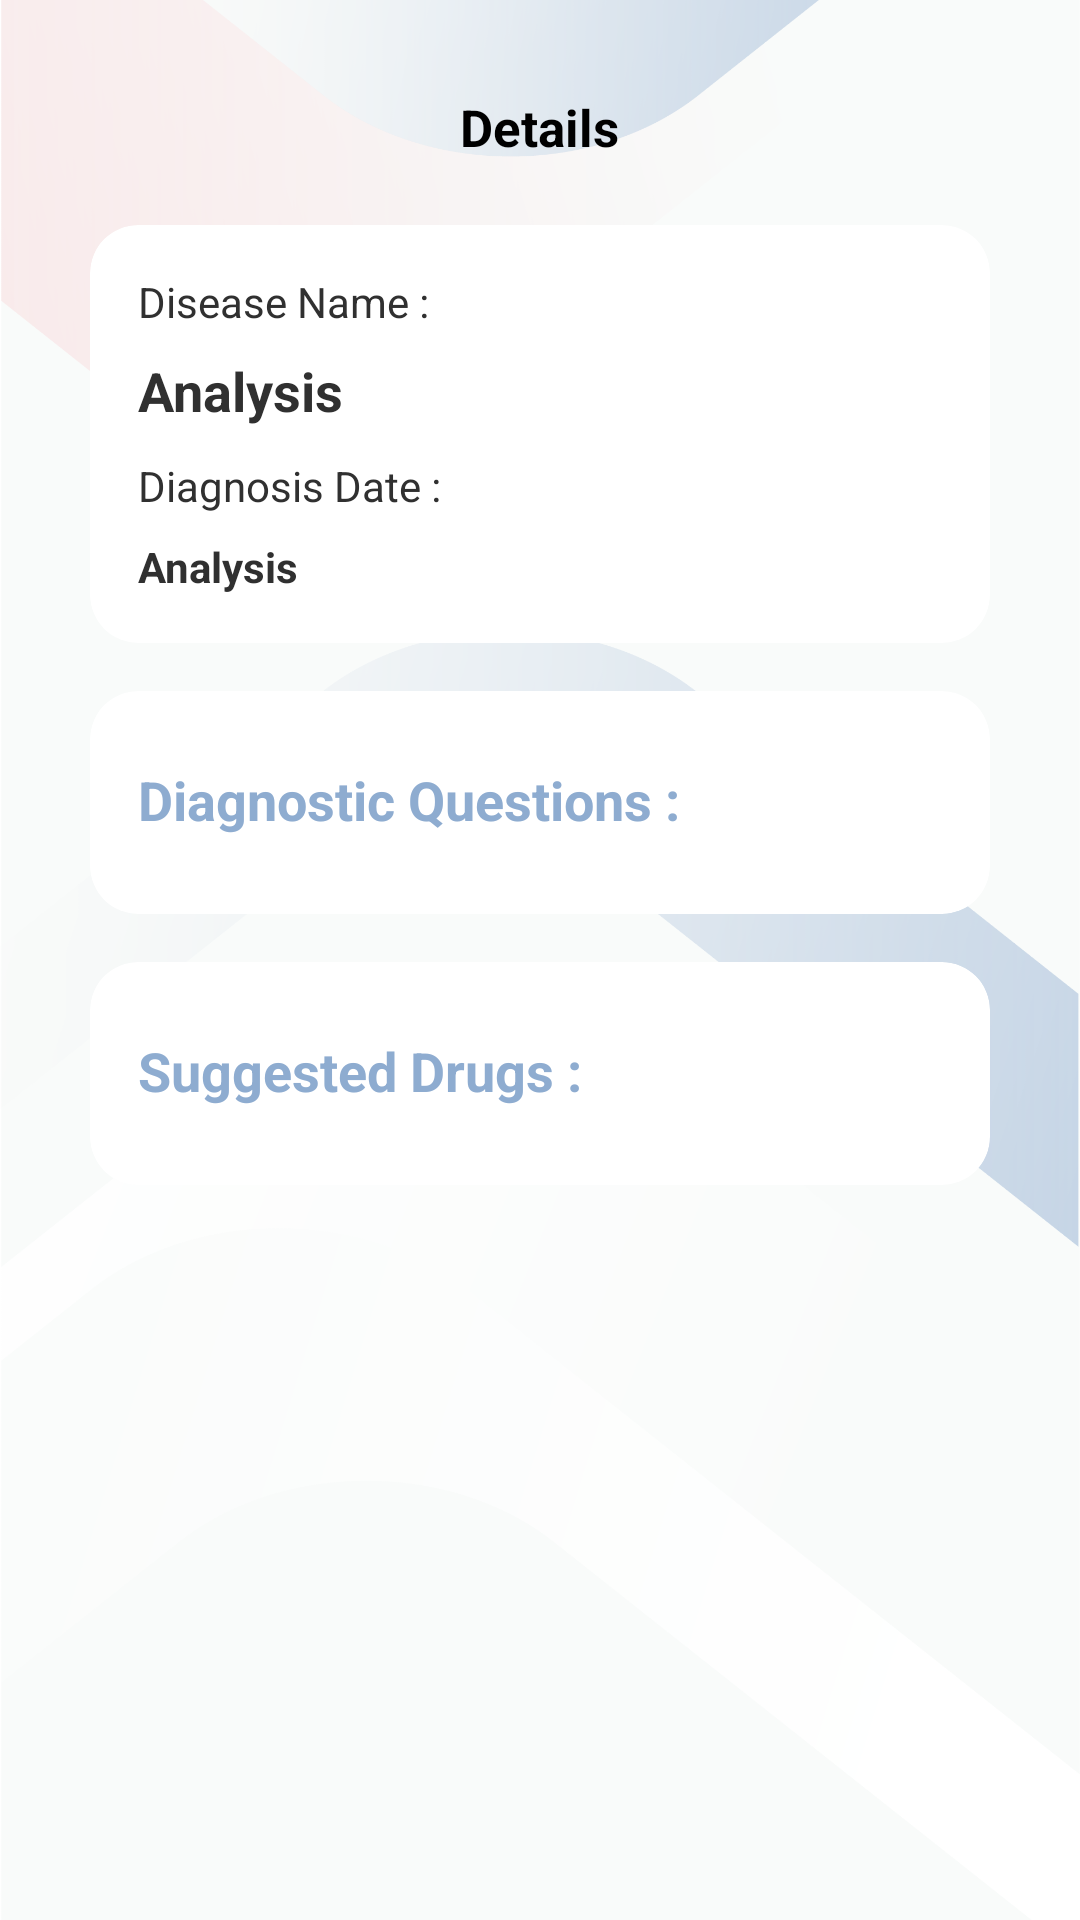

Layout XML and referenced resources for this Android screen:
<!-- AndroidManifest.xml: application theme Theme.DermaTech -->
<!-- res/layout/activity_diagnosis_details.xml -->
<?xml version="1.0" encoding="utf-8"?>
<RelativeLayout xmlns:android="http://schemas.android.com/apk/res/android"
    xmlns:app="http://schemas.android.com/apk/res-auto"
    xmlns:tools="http://schemas.android.com/tools"
    android:layout_width="match_parent"
    android:layout_height="match_parent"
    android:background="@drawable/bg_screen"
    tools:context=".patient.DiagnosisDetailsActivity">
    <RelativeLayout
        android:layout_width="match_parent"
        android:layout_marginTop="20dp"
        android:id="@+id/titleSection"
        android:layout_height="wrap_content"
        >
        <ImageView
            android:id="@+id/backArrow"
            android:layout_width="45dp"
            android:layout_height="45dp"
            android:layout_marginLeft="20dp"
            android:padding="12dp"
            app:tint="#3D3D3D"
            app:srcCompat="@drawable/arrow" />

        <TextView
            android:id="@+id/screenTitle"
            android:layout_width="wrap_content"
            android:layout_height="wrap_content"
            android:layout_centerInParent="true"
            android:text="Details"
            android:textColor="#000"
            android:textSize="17sp"
            android:textStyle="bold" />
    </RelativeLayout>

    <ScrollView
        android:layout_width="match_parent"
        android:layout_height="match_parent"
        android:layout_below="@+id/titleSection">
        <LinearLayout
            android:layout_width="match_parent"
            android:layout_height="match_parent"
            android:layout_marginTop="10dp"
            android:paddingRight="30dp"
            android:paddingLeft="30dp"
            android:orientation="vertical">

            <androidx.cardview.widget.CardView
                android:layout_width="match_parent"
                android:layout_height="wrap_content"
                app:cardElevation="0dp"
                app:cardCornerRadius="16dp">
                <RelativeLayout
                    android:layout_width="match_parent"
                    android:layout_height="wrap_content">


                <LinearLayout
                    android:layout_width="match_parent"
                    android:layout_height="wrap_content"
                    android:padding="16dp"
                    android:orientation="vertical">
                    <TextView
                        android:layout_width="wrap_content"
                        android:layout_height="wrap_content"
                        android:textColor="#303030"
                        android:text="Disease Name :"/>

                    <TextView
                        android:layout_width="wrap_content"
                        android:layout_height="wrap_content"
                        android:textSize="18sp"
                        android:paddingTop="8dp"
                        android:textStyle="bold"
                        android:id="@+id/diseaseName"
                        android:textColor="#303030"
                        android:text="Analysis"/>

                    <TextView
                        android:layout_width="wrap_content"
                        android:layout_height="wrap_content"
                        android:textColor="#303030"
                        android:layout_marginTop="10dp"
                        android:text="Diagnosis Date :"/>

                    <TextView
                        android:layout_width="wrap_content"
                        android:layout_height="wrap_content"

                        android:paddingTop="8dp"
                        android:textStyle="bold"
                        android:id="@+id/dateTime"
                        android:textColor="#303030"
                        android:text="Analysis"/>
                </LinearLayout>
                    <androidx.cardview.widget.CardView
                        android:id="@+id/temp"
                        android:layout_width="100dp"
                        android:layout_height="100dp"
                        android:layout_marginStart="16dp"
                        android:layout_marginTop="16dp"
                        android:layout_marginEnd="16dp"
                        android:layout_alignParentRight="true"
                        android:layout_marginBottom="16dp"
                        app:cardCornerRadius="16dp"
                        app:cardElevation="0dp">

                        <ImageView
                            android:id="@+id/img"
                            android:layout_width="100dp"
                            android:layout_height="100dp"
                            android:scaleType="centerCrop"
                            />
                    </androidx.cardview.widget.CardView>
                </RelativeLayout>
            </androidx.cardview.widget.CardView>


            <androidx.cardview.widget.CardView
                android:layout_width="match_parent"
                android:layout_height="wrap_content"
                app:cardElevation="0dp"
                android:layout_marginTop="16dp"
                app:cardCornerRadius="16dp">
                <LinearLayout
                    android:layout_width="match_parent"
                    android:layout_height="wrap_content"
                    android:padding="16dp"
                    android:orientation="vertical">
                    <TextView
                        android:layout_width="wrap_content"
                        android:layout_height="wrap_content"
                        android:textSize="18sp"
                        android:paddingTop="8dp"
                        android:textStyle="bold"

                        android:textColor="@color/purple_500"
                        android:text="Diagnostic Questions :"/>
                    <androidx.recyclerview.widget.RecyclerView
                        android:layout_width="match_parent"
                        android:layout_height="wrap_content"
                        android:layout_marginTop="10dp"

                        android:id="@+id/recyclerViewQuestions"/>
                </LinearLayout>
            </androidx.cardview.widget.CardView>
            <androidx.cardview.widget.CardView
                android:layout_width="match_parent"
                android:layout_height="wrap_content"
                app:cardElevation="0dp"
                android:layout_marginTop="16dp"
                app:cardCornerRadius="16dp">
                <LinearLayout
                    android:layout_width="match_parent"
                    android:layout_height="wrap_content"
                    android:padding="16dp"
                    android:orientation="vertical">
                    <TextView
                        android:layout_width="wrap_content"
                        android:layout_height="wrap_content"
                        android:textSize="18sp"
                        android:paddingTop="8dp"
                        android:textStyle="bold"

                        android:textColor="@color/purple_500"
                        android:text="Suggested Drugs :"/>
                    <androidx.recyclerview.widget.RecyclerView
                        android:layout_width="match_parent"
                        android:layout_height="wrap_content"
                        android:layout_marginTop="10dp"

                        android:id="@+id/recyclerViewSuggestedDrugs"/>
                </LinearLayout>
            </androidx.cardview.widget.CardView>

        </LinearLayout>
    </ScrollView>
</RelativeLayout>
<!-- resources referenced by this layout -->
<resources>
  <color name="purple_500">#8EACD0</color>
  <!-- drawable bg_screen: png bitmap (drawable, 224773 bytes) -->
  <style name="Theme.DermaTech" parent="Theme.MaterialComponents.DayNight.DarkActionBar">
          
          <item name="colorPrimary">@color/purple_500</item>
          <item name="colorPrimaryVariant">@color/purple_700</item>
          <item name="colorOnPrimary">@color/white</item>
          
          <item name="colorSecondary">@color/teal_200</item>
          <item name="colorSecondaryVariant">@color/teal_700</item>
          <item name="colorOnSecondary">@color/black</item>
          
          <item name="android:statusBarColor">?attr/colorPrimaryVariant</item>
          
          <item name="fontFamily">@font/montserrat_medium</item>
      </style>
  <color name="purple_700">#8EACD0</color>
  <color name="white">#FFFFFFFF</color>
  <color name="teal_200">#FF03DAC5</color>
  <color name="teal_700">#FF018786</color>
  <color name="black">#FF000000</color>
</resources>
